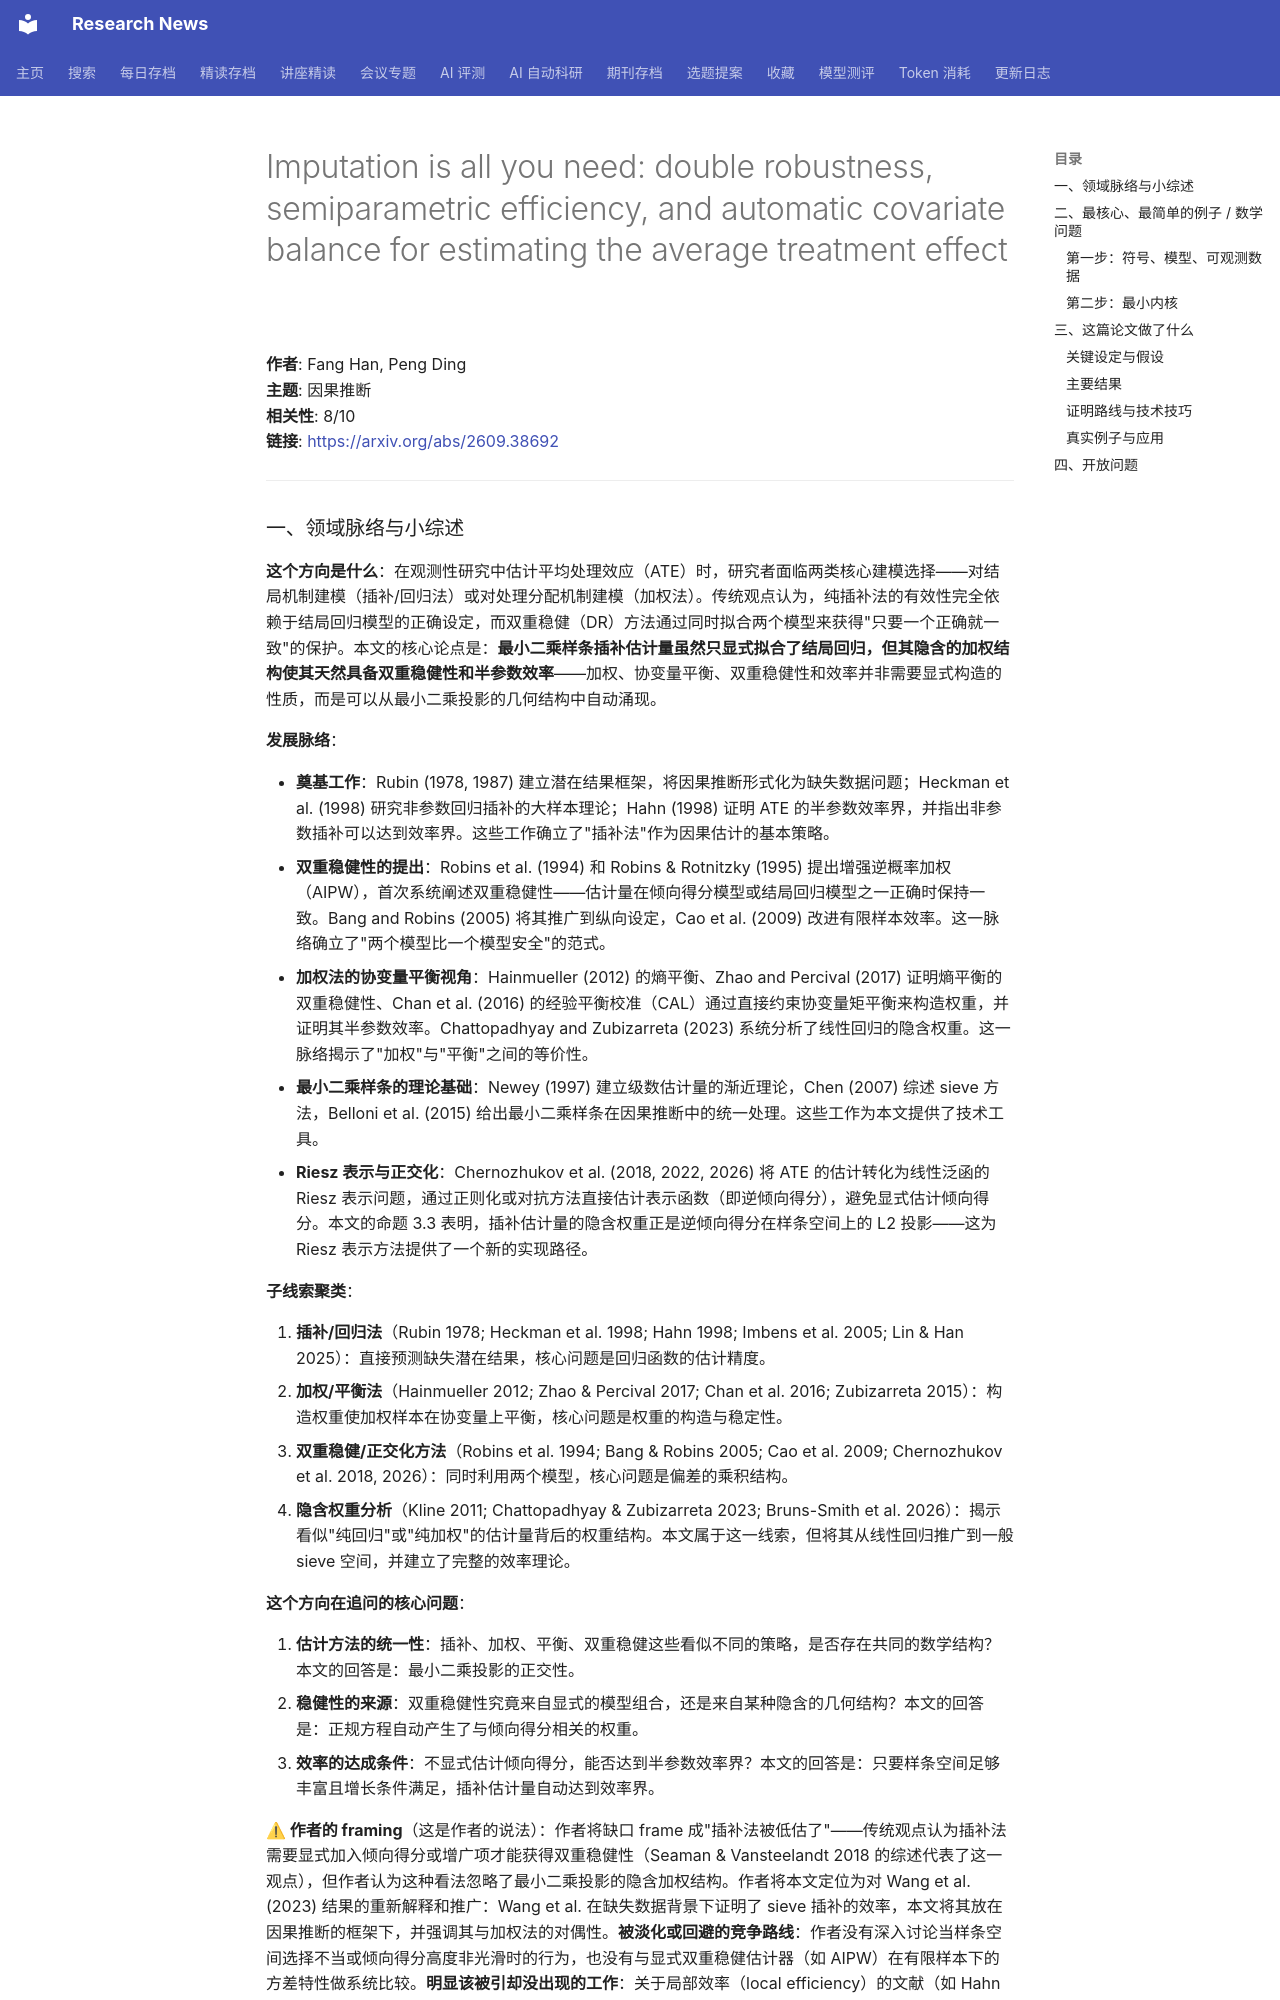

repository: cxy0714/research-news · page: deep_reads/2026-09-30-2609.38692/index.html · generator: mkdocs

# Imputation is all you need: double robustness, semiparametric efficiency, and automatic covariate balance for estimating the average treatment effect

**作者**: Fang Han, Peng Ding  
**主题**: 因果推断  
**相关性**: 8/10  
**链接**: <https://arxiv.org/abs/2609.38692>

---

### 一、领域脉络与小综述

**这个方向是什么**：在观测性研究中估计平均处理效应（ATE）时，研究者面临两类核心建模选择——对结局机制建模（插补/回归法）或对处理分配机制建模（加权法）。传统观点认为，纯插补法的有效性完全依赖于结局回归模型的正确设定，而双重稳健（DR）方法通过同时拟合两个模型来获得"只要一个正确就一致"的保护。本文的核心论点是：**最小二乘样条插补估计量虽然只显式拟合了结局回归，但其隐含的加权结构使其天然具备双重稳健性和半参数效率**——加权、协变量平衡、双重稳健性和效率并非需要显式构造的性质，而是可以从最小二乘投影的几何结构中自动涌现。

**发展脉络**：

- **奠基工作**：Rubin (1978, 1987) 建立潜在结果框架，将因果推断形式化为缺失数据问题；Heckman et al. (1998) 研究非参数回归插补的大样本理论；Hahn (1998) 证明 ATE 的半参数效率界，并指出非参数插补可以达到效率界。这些工作确立了"插补法"作为因果估计的基本策略。
- **双重稳健性的提出**：Robins et al. (1994) 和 Robins & Rotnitzky (1995) 提出增强逆概率加权（AIPW），首次系统阐述双重稳健性——估计量在倾向得分模型或结局回归模型之一正确时保持一致。Bang and Robins (2005) 将其推广到纵向设定，Cao et al. (2009) 改进有限样本效率。这一脉络确立了"两个模型比一个模型安全"的范式。
- **加权法的协变量平衡视角**：Hainmueller (2012) 的熵平衡、Zhao and Percival (2017) 证明熵平衡的双重稳健性、Chan et al. (2016) 的经验平衡校准（CAL）通过直接约束协变量矩平衡来构造权重，并证明其半参数效率。Chattopadhyay and Zubizarreta (2023) 系统分析了线性回归的隐含权重。这一脉络揭示了"加权"与"平衡"之间的等价性。
- **最小二乘样条的理论基础**：Newey (1997) 建立级数估计量的渐近理论，Chen (2007) 综述 sieve 方法，Belloni et al. (2015) 给出最小二乘样条在因果推断中的统一处理。这些工作为本文提供了技术工具。
- **Riesz 表示与正交化**：Chernozhukov et al. (2018, 2022, 2026) 将 ATE 的估计转化为线性泛函的 Riesz 表示问题，通过正则化或对抗方法直接估计表示函数（即逆倾向得分），避免显式估计倾向得分。本文的命题 3.3 表明，插补估计量的隐含权重正是逆倾向得分在样条空间上的 L2 投影——这为 Riesz 表示方法提供了一个新的实现路径。

**子线索聚类**：

1. **插补/回归法**（Rubin 1978; Heckman et al. 1998; Hahn 1998; Imbens et al. 2005; Lin & Han 2025）：直接预测缺失潜在结果，核心问题是回归函数的估计精度。
2. **加权/平衡法**（Hainmueller 2012; Zhao & Percival 2017; Chan et al. 2016; Zubizarreta 2015）：构造权重使加权样本在协变量上平衡，核心问题是权重的构造与稳定性。
3. **双重稳健/正交化方法**（Robins et al. 1994; Bang & Robins 2005; Cao et al. 2009; Chernozhukov et al. 2018, 2026）：同时利用两个模型，核心问题是偏差的乘积结构。
4. **隐含权重分析**（Kline 2011; Chattopadhyay & Zubizarreta 2023; Bruns-Smith et al. 2026）：揭示看似"纯回归"或"纯加权"的估计量背后的权重结构。本文属于这一线索，但将其从线性回归推广到一般 sieve 空间，并建立了完整的效率理论。

**这个方向在追问的核心问题**：

1. **估计方法的统一性**：插补、加权、平衡、双重稳健这些看似不同的策略，是否存在共同的数学结构？本文的回答是：最小二乘投影的正交性。
2. **稳健性的来源**：双重稳健性究竟来自显式的模型组合，还是来自某种隐含的几何结构？本文的回答是：正规方程自动产生了与倾向得分相关的权重。
3. **效率的达成条件**：不显式估计倾向得分，能否达到半参数效率界？本文的回答是：只要样条空间足够丰富且增长条件满足，插补估计量自动达到效率界。

**⚠ 作者的 framing**（这是作者的说法）：作者将缺口 frame 成"插补法被低估了"——传统观点认为插补法需要显式加入倾向得分或增广项才能获得双重稳健性（Seaman & Vansteelandt 2018 的综述代表了这一观点），但作者认为这种看法忽略了最小二乘投影的隐含加权结构。作者将本文定位为对 Wang et al. (2023) 结果的重新解释和推广：Wang et al. 在缺失数据背景下证明了 sieve 插补的效率，本文将其放在因果推断的框架下，并强调其与加权法的对偶性。**被淡化或回避的竞争路线**：作者没有深入讨论当样条空间选择不当或倾向得分高度非光滑时的行为，也没有与显式双重稳健估计器（如 AIPW）在有限样本下的方差特性做系统比较。**明显该被引却没出现的工作**：关于局部效率（local efficiency）的文献（如 Hahn 1998 的局部效率界讨论）和关于倾向得分截断（trimming）的稳健性文献未在 introduction 中提及。

**张力**：未见明显对立引用。但存在一个值得注意的张力：Zhao and Percival (2017) 和 Chan et al. (2016) 强调**显式构造**平衡权重以获得稳健性，而本文强调**隐含涌现**的平衡权重——两者的结论一致（都能达到双重稳健和效率），但哲学路径不同。另一个张力是：Robins and Ritov (1997) 认为在高维或复杂模型中必须依赖倾向得分结构，而本文的框架暗示只要结局回归足够灵活，插补本身可能就够了——但本文的定理条件（如均匀逼近和增长条件）在超高维设定下是否成立，作者没有讨论。

---

### 二、最核心、最简单的例子 / 数学问题
